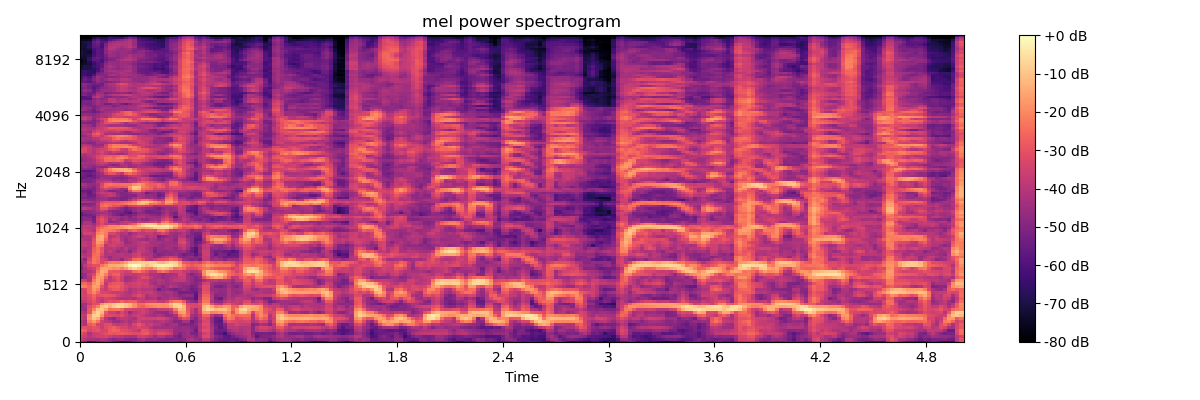

The data file committed next to this chart (first rows):
-4.387984466552734375e+01, -4.959671020507812500e+01, -6.142955017089843750e+01, -5.865421295166015625e+01, -5.249356079101562500e+01, -4.858739471435546875e+01, -4.638039398193359375e+01, -4.902926635742187500e+01, -5.378614807128906250e+01, -6.222103881835937500e+01, -6.280419158935546875e+01, -6.052526855468750000e+01, -5.921395111083984375e+01, -5.309725570678710938e+01, -4.883313751220703125e+01, -4.887821197509765625e+01, -5.451774597167968750e+01, -5.470449066162109375e+01, -5.547106933593750000e+01, -5.546362686157226562e+01, -5.269560241699218750e+01, -5.305255508422851562e+01, -5.135664749145507812e+01, -5.245801544189453125e+01
-3.634423828125000000e+01, -3.946785736083984375e+01, -4.199975585937500000e+01, -4.204835510253906250e+01, -4.340185546875000000e+01, -4.047314834594726562e+01, -4.242749786376953125e+01, -4.598126220703125000e+01, -4.875447082519531250e+01, -4.663738250732421875e+01, -4.615508270263671875e+01, -4.930811309814453125e+01, -4.989162063598632812e+01, -4.942052459716796875e+01, -4.501588439941406250e+01, -4.218168640136718750e+01, -4.709838104248046875e+01, -4.786774444580078125e+01, -4.596701812744140625e+01, -4.892903900146484375e+01, -4.986212158203125000e+01, -5.096318817138671875e+01, -5.126666259765625000e+01, -5.047575378417968750e+01
-3.401163101196289062e+01, -3.634378814697265625e+01, -3.955242919921875000e+01, -3.661795806884765625e+01, -3.518273162841796875e+01, -3.552620315551757812e+01, -3.324388504028320312e+01, -3.665779876708984375e+01, -3.892759704589843750e+01, -3.860200500488281250e+01, -3.999529647827148438e+01, -4.220306396484375000e+01, -4.300686645507812500e+01, -4.239461898803710938e+01, -3.565926742553710938e+01, -3.522138977050781250e+01, -3.701275634765625000e+01, -3.969394302368164062e+01, -4.459130859375000000e+01, -4.002653121948242188e+01, -4.053616333007812500e+01, -4.520335388183593750e+01, -4.462863922119140625e+01, -5.047675323486328125e+01
-2.991851425170898438e+01, -3.433986663818359375e+01, -4.246543884277343750e+01, -3.604422378540039062e+01, -3.576952743530273438e+01, -3.295951843261718750e+01, -3.124405288696289062e+01, -2.860914611816406250e+01, -2.944414329528808594e+01, -2.865363693237304688e+01, -2.851669120788574219e+01, -2.924970817565917969e+01, -3.033195304870605469e+01, -3.181214141845703125e+01, -3.166875076293945312e+01, -2.858100700378417969e+01, -2.775442695617675781e+01, -3.330529022216796875e+01, -3.610123443603515625e+01, -3.151889991760253906e+01, -3.117620849609375000e+01, -3.315511703491210938e+01, -3.664352416992187500e+01, -4.582501220703125000e+01
-2.603404045104980469e+01, -2.741658020019531250e+01, -3.315247726440429688e+01, -3.097068214416503906e+01, -2.981994056701660156e+01, -3.402486801147460938e+01, -3.320478820800781250e+01, -2.759973907470703125e+01, -2.615116119384765625e+01, -2.748908615112304688e+01, -3.119895553588867188e+01, -3.182281494140625000e+01, -3.353798675537109375e+01, -3.612065887451171875e+01, -3.892218780517578125e+01, -2.961619377136230469e+01, -3.027647972106933594e+01, -3.485535430908203125e+01, -3.810210418701171875e+01, -3.645144653320312500e+01, -3.644281387329101562e+01, -3.724203491210937500e+01, -3.905551910400390625e+01, -4.541463470458984375e+01
-3.175075912475585938e+01, -3.041156005859375000e+01, -3.216366577148437500e+01, -2.978717231750488281e+01, -3.077838516235351562e+01, -3.671578216552734375e+01, -3.144603538513183594e+01, -2.909896850585937500e+01, -2.746456909179687500e+01, -3.105805778503417969e+01, -3.318630981445312500e+01, -3.385891723632812500e+01, -3.769964981079101562e+01, -3.479551696777343750e+01, -3.256320190429687500e+01, -3.425370025634765625e+01, -3.590272521972656250e+01, -3.952820587158203125e+01, -4.385770416259765625e+01, -4.337004852294921875e+01, -4.347626495361328125e+01, -4.427717971801757812e+01, -4.325933837890625000e+01, -4.555208969116210938e+01
-3.781121063232421875e+01, -4.157217407226562500e+01, -2.825709915161132812e+01, -2.606737327575683594e+01, -3.413447189331054688e+01, -3.572095108032226562e+01, -3.130551910400390625e+01, -3.081796836853027344e+01, -3.679575347900390625e+01, -3.849234771728515625e+01, -3.697269058227539062e+01, -3.644991302490234375e+01, -4.042545700073242188e+01, -3.353311157226562500e+01, -2.866502380371093750e+01, -3.294096374511718750e+01, -3.832364654541015625e+01, -3.623607254028320312e+01, -3.934684371948242188e+01, -4.001116561889648438e+01, -4.321814727783203125e+01, -4.599299240112304688e+01, -4.386818313598632812e+01, -4.289332580566406250e+01
-3.935942840576171875e+01, -4.265014648437500000e+01, -2.230445671081542969e+01, -1.724006271362304688e+01, -2.343996810913085938e+01, -3.561210250854492188e+01, -3.878587722778320312e+01, -4.021462249755859375e+01, -4.464179229736328125e+01, -4.535787200927734375e+01, -4.239497375488281250e+01, -3.982693862915039062e+01, -4.306657409667968750e+01, -3.941006851196289062e+01, -3.537727737426757812e+01, -3.851832580566406250e+01, -3.903617095947265625e+01, -3.945948791503906250e+01, -4.178424072265625000e+01, -4.069442749023437500e+01, -3.879717636108398438e+01, -4.133198547363281250e+01, -4.436177825927734375e+01, -4.917288208007812500e+01
-3.508077621459960938e+01, -3.996337127685546875e+01, -1.775792694091796875e+01, -1.021717739105224609e+01, -1.370616149902343750e+01, -2.840192031860351562e+01, -4.024604034423828125e+01, -4.476432418823242188e+01, -4.728472900390625000e+01, -4.087105560302734375e+01, -3.894172286987304688e+01, -3.931800842285156250e+01, -4.065024566650390625e+01, -4.256523895263671875e+01, -3.525362777709960938e+01, -3.409210586547851562e+01, -3.503491973876953125e+01, -3.499576568603515625e+01, -3.472540283203125000e+01, -3.363404083251953125e+01, -3.433955764770507812e+01, -3.736050796508789062e+01, -4.186476135253906250e+01, -4.608039855957031250e+01
-3.693768310546875000e+01, -3.838559722900390625e+01, -1.929196166992187500e+01, -8.215074539184570312e+00, -7.806669235229492188e+00, -1.818732833862304688e+01, -3.149528884887695312e+01, -3.184071731567382812e+01, -3.295477294921875000e+01, -3.399686431884765625e+01, -3.182989692687988281e+01, -3.596388244628906250e+01, -4.056169128417968750e+01, -3.681002807617187500e+01, -3.535218048095703125e+01, -3.753899383544921875e+01, -4.073383331298828125e+01, -4.259139251708984375e+01, -4.364196014404296875e+01, -4.110303115844726562e+01, -4.327091217041015625e+01, -4.723174667358398438e+01, -4.623949050903320312e+01, -4.216001129150390625e+01
-3.898702239990234375e+01, -4.158453369140625000e+01, -2.968677139282226562e+01, -1.293762016296386719e+01, -7.414651870727539062e+00, -1.271848106384277344e+01, -2.852343559265136719e+01, -3.540398406982421875e+01, -3.501434326171875000e+01, -3.958259963989257812e+01, -3.380168151855468750e+01, -3.766297912597656250e+01, -4.619118499755859375e+01, -3.959296798706054688e+01, -3.702908325195312500e+01, -3.432400512695312500e+01, -3.753606033325195312e+01, -4.046550750732421875e+01, -4.509790420532226562e+01, -4.603208160400390625e+01, -4.694449996948242188e+01, -4.716985321044921875e+01, -4.062826919555664062e+01, -3.086365890502929688e+01
-4.283600616455078125e+01, -4.444206237792968750e+01, -2.945608139038085938e+01, -2.063526916503906250e+01, -1.108494949340820312e+01, -9.281459808349609375e+00, -1.541202735900878906e+01, -2.411663627624511719e+01, -2.362216758728027344e+01, -2.309912681579589844e+01, -2.615670204162597656e+01, -3.350354385375976562e+01, -3.302806472778320312e+01, -3.497644042968750000e+01, -3.567039489746093750e+01, -3.454532623291015625e+01, -3.696138763427734375e+01, -4.166824340820312500e+01, -4.121380233764648438e+01, -3.785611724853515625e+01, -3.762505722045898438e+01, -3.734507751464843750e+01, -3.462670898437500000e+01, -2.202996253967285156e+01
-4.613236236572265625e+01, -4.281217575073242188e+01, -3.125863647460937500e+01, -2.662323379516601562e+01, -2.181037330627441406e+01, -1.073305797576904297e+01, -8.589305877685546875e+00, -1.333857536315917969e+01, -9.358746528625488281e+00, -6.146329879760742188e+00, -7.746629714965820312e+00, -1.070273780822753906e+01, -1.314646911621093750e+01, -1.894385147094726562e+01, -2.500927925109863281e+01, -2.742989730834960938e+01, -2.330899047851562500e+01, -2.170881843566894531e+01, -2.062144470214843750e+01, -1.906022644042968750e+01, -1.998283958435058594e+01, -1.913779449462890625e+01, -1.523200702667236328e+01, -8.530630111694335938e+00
-4.379920959472656250e+01, -4.347088241577148438e+01, -3.743290328979492188e+01, -3.141881752014160156e+01, -3.081371116638183594e+01, -1.935535430908203125e+01, -1.389901065826416016e+01, -1.302570247650146484e+01, -1.025969409942626953e+01, -7.265258789062500000e+00, -7.032648086547851562e+00, -9.339977264404296875e+00, -1.223913192749023438e+01, -1.866214179992675781e+01, -2.530172729492187500e+01, -2.434586143493652344e+01, -2.048395919799804688e+01, -1.857680130004882812e+01, -1.803345489501953125e+01, -1.832602119445800781e+01, -1.956620025634765625e+01, -1.751443099975585938e+01, -1.183867645263671875e+01, -7.438138961791992188e+00
-3.899783325195312500e+01, -3.720765686035156250e+01, -3.336795043945312500e+01, -2.970692062377929688e+01, -3.523087692260742188e+01, -3.914266967773437500e+01, -3.392862319946289062e+01, -2.972525405883789062e+01, -3.142260551452636719e+01, -2.981991004943847656e+01, -2.617277526855468750e+01, -2.916369056701660156e+01, -2.778337097167968750e+01, -2.773234367370605469e+01, -3.411701202392578125e+01, -3.667593765258789062e+01, -3.432654571533203125e+01, -3.383810424804687500e+01, -3.354683685302734375e+01, -3.715407943725585938e+01, -3.817746353149414062e+01, -3.408855056762695312e+01, -2.569065856933593750e+01, -2.277989959716796875e+01
-3.489905548095703125e+01, -3.556643295288085938e+01, -3.209297561645507812e+01, -2.803200531005859375e+01, -3.509204864501953125e+01, -3.761378860473632812e+01, -3.405189514160156250e+01, -3.548856353759765625e+01, -3.659216308593750000e+01, -4.047119140625000000e+01, -4.164639282226562500e+01, -4.180489349365234375e+01, -4.047333526611328125e+01, -4.271764373779296875e+01, -3.778495788574218750e+01, -3.766904449462890625e+01, -4.341682434082031250e+01, -4.203835296630859375e+01, -4.059701538085937500e+01, -4.721644592285156250e+01, -4.381010437011718750e+01, -4.326371765136718750e+01, -4.041136169433593750e+01, -4.164843750000000000e+01
-3.387191390991210938e+01, -3.406444549560546875e+01, -3.085715103149414062e+01, -2.588707351684570312e+01, -3.115796279907226562e+01, -2.997898483276367188e+01, -2.868959426879882812e+01, -2.954720115661621094e+01, -3.078419494628906250e+01, -3.440706253051757812e+01, -3.779383468627929688e+01, -3.999233627319335938e+01, -3.974798583984375000e+01, -3.526501846313476562e+01, -3.156185913085937500e+01, -3.480501937866210938e+01, -4.179875946044921875e+01, -3.887920379638671875e+01, -3.912081527709960938e+01, -4.139075469970703125e+01, -4.384697341918945312e+01, -4.500051879882812500e+01, -4.276821899414062500e+01, -4.494378280639648438e+01
-3.367105865478515625e+01, -3.538681793212890625e+01, -2.588641548156738281e+01, -2.023858642578125000e+01, -2.582349205017089844e+01, -3.315304183959960938e+01, -3.382014465332031250e+01, -3.518582153320312500e+01, -3.693925857543945312e+01, -3.700767898559570312e+01, -3.681195831298828125e+01, -3.991419219970703125e+01, -4.228277969360351562e+01, -3.900077056884765625e+01, -3.624901962280273438e+01, -3.800306701660156250e+01, -3.677630615234375000e+01, -3.651535797119140625e+01, -3.973144531250000000e+01, -4.286944580078125000e+01, -4.408641052246093750e+01, -4.156375122070312500e+01, -4.207355499267578125e+01, -4.575088500976562500e+01
-3.523428344726562500e+01, -3.288562011718750000e+01, -2.585683059692382812e+01, -1.778636741638183594e+01, -2.123813056945800781e+01, -3.431008148193359375e+01, -3.757373428344726562e+01, -3.164588737487792969e+01, -2.901207542419433594e+01, -2.901624488830566406e+01, -3.127038955688476562e+01, -3.603813934326171875e+01, -4.156305694580078125e+01, -3.997824096679687500e+01, -3.696842193603515625e+01, -4.019400787353515625e+01, -4.029713058471679688e+01, -3.956731414794921875e+01, -4.381464385986328125e+01, -5.352491760253906250e+01, -4.688323593139648438e+01, -4.603904724121093750e+01, -4.904020690917968750e+01, -5.204026794433593750e+01
-2.072418022155761719e+01, -2.220226860046386719e+01, -2.567463684082031250e+01, -1.623512077331542969e+01, -1.692096900939941406e+01, -3.015085983276367188e+01, -3.703936386108398438e+01, -2.800371932983398438e+01, -2.724178695678710938e+01, -2.645189285278320312e+01, -3.006278610229492188e+01, -3.425410461425781250e+01, -3.671695709228515625e+01, -3.578623199462890625e+01, -3.439236831665039062e+01, -3.674370193481445312e+01, -3.613222885131835938e+01, -3.784222412109375000e+01, -4.077790069580078125e+01, -4.453714752197265625e+01, -4.827319717407226562e+01, -4.367791748046875000e+01, -3.976724624633789062e+01, -4.243598175048828125e+01
-2.525440597534179688e+01, -2.554388618469238281e+01, -2.931518363952636719e+01, -1.863040924072265625e+01, -1.514863300323486328e+01, -2.309243202209472656e+01, -3.819187927246093750e+01, -3.120414924621582031e+01, -2.845009803771972656e+01, -2.863656997680664062e+01, -2.996597290039062500e+01, -3.707376861572265625e+01, -3.620957183837890625e+01, -3.490539550781250000e+01, -3.372354888916015625e+01, -3.539988327026367188e+01, -3.504421997070312500e+01, -4.126642608642578125e+01, -4.474565124511718750e+01, -4.116931533813476562e+01, -4.280839920043945312e+01, -4.462360000610351562e+01, -4.252688598632812500e+01, -4.322203063964843750e+01
-3.432757186889648438e+01, -3.561327743530273438e+01, -4.074053573608398438e+01, -2.250139617919921875e+01, -1.550752830505371094e+01, -2.011069869995117188e+01, -3.498228454589843750e+01, -3.862921142578125000e+01, -3.565357589721679688e+01, -3.160350418090820312e+01, -3.668556213378906250e+01, -4.318358612060546875e+01, -4.157284545898437500e+01, -3.869449234008789062e+01, -3.495247268676757812e+01, -3.688623809814453125e+01, -3.720246887207031250e+01, -4.223555374145507812e+01, -4.201379394531250000e+01, -3.949985122680664062e+01, -4.194716262817382812e+01, -4.429212188720703125e+01, -4.126259613037109375e+01, -3.817177581787109375e+01
-5.227962493896484375e+01, -4.562068176269531250e+01, -4.097122955322265625e+01, -2.688215446472167969e+01, -1.650759124755859375e+01, -1.778413963317871094e+01, -2.799238967895507812e+01, -3.881031036376953125e+01, -3.283417892456054688e+01, -2.973373985290527344e+01, -3.603376770019531250e+01, -4.418634033203125000e+01, -4.340875625610351562e+01, -4.092407226562500000e+01, -3.647858810424804688e+01, -3.186851119995117188e+01, -3.221558761596679688e+01, -3.810307312011718750e+01, -4.248317337036132812e+01, -4.273691558837890625e+01, -4.591001510620117188e+01, -4.393365478515625000e+01, -4.248890686035156250e+01, -4.009188842773437500e+01
-4.920336914062500000e+01, -4.574323272705078125e+01, -3.802135086059570312e+01, -3.278463363647460938e+01, -1.853005218505859375e+01, -1.495651245117187500e+01, -2.153690338134765625e+01, -3.093606185913085938e+01, -2.738448143005371094e+01, -2.662502479553222656e+01, -3.400464248657226562e+01, -3.767694854736328125e+01, -3.750207138061523438e+01, -3.802621841430664062e+01, -3.630608367919921875e+01, -3.499763488769531250e+01, -3.653930282592773438e+01, -4.170797729492187500e+01, -4.218985748291015625e+01, -4.337380981445312500e+01, -4.638401794433593750e+01, -4.338647079467773438e+01, -4.297862243652343750e+01, -4.201903533935546875e+01
-4.474401473999023438e+01, -4.190215301513671875e+01, -4.143671417236328125e+01, -3.842787170410156250e+01, -2.327118682861328125e+01, -1.337632560729980469e+01, -1.531288337707519531e+01, -2.837174606323242188e+01, -2.950598526000976562e+01, -2.985909843444824219e+01, -3.231534576416015625e+01, -3.526198577880859375e+01, -3.385156631469726562e+01, -2.553272438049316406e+01, -2.299691772460937500e+01, -2.755655670166015625e+01, -3.147968673706054688e+01, -3.641320037841796875e+01, -3.599774932861328125e+01, -2.656372261047363281e+01, -2.374398422241210938e+01, -2.656572151184082031e+01, -3.339981842041015625e+01, -3.411865997314453125e+01
-4.940220642089843750e+01, -4.265300750732421875e+01, -3.709456634521484375e+01, -3.479748916625976562e+01, -2.670503997802734375e+01, -1.587884235382080078e+01, -1.553962802886962891e+01, -1.691847038269042969e+01, -1.929895591735839844e+01, -1.826231765747070312e+01, -2.138987541198730469e+01, -1.811955451965332031e+01, -1.067369461059570312e+01, -7.121191024780273438e+00, -1.010772514343261719e+01, -1.703893089294433594e+01, -2.018893432617187500e+01, -2.228635787963867188e+01, -1.743098831176757812e+01, -1.037320423126220703e+01, -8.708209991455078125e+00, -1.145858001708984375e+01, -1.591770839691162109e+01, -2.350287437438964844e+01
-4.766275787353515625e+01, -3.784556198120117188e+01, -3.350144958496093750e+01, -3.058454704284667969e+01, -3.083229446411132812e+01, -2.348654365539550781e+01, -1.959819412231445312e+01, -1.417261695861816406e+01, -1.438106822967529297e+01, -1.330383682250976562e+01, -1.260444259643554688e+01, -8.365221023559570312e+00, -2.457571029663085938e+00, 0.000000000000000000e+00, -1.584621429443359375e+00, -6.744838714599609375e+00, -1.041987037658691406e+01, -7.530342102050781250e+00, -4.179948806762695312e+00, -3.118055343627929688e+00, -2.689649581909179688e+00, -2.589626312255859375e+00, -3.469148635864257812e+00, -7.101270675659179688e+00
-4.427688598632812500e+01, -4.227634429931640625e+01, -2.986588287353515625e+01, -2.314852714538574219e+01, -2.614263343811035156e+01, -3.352123260498046875e+01, -2.838103866577148438e+01, -2.237048149108886719e+01, -2.145296669006347656e+01, -2.241878890991210938e+01, -1.991545295715332031e+01, -1.596611881256103516e+01, -9.711866378784179688e+00, -8.471193313598632812e+00, -7.285024642944335938e+00, -7.964426040649414062e+00, -8.941539764404296875e+00, -8.105230331420898438e+00, -7.949689865112304688e+00, -1.160977363586425781e+01, -1.291148948669433594e+01, -9.893595695495605469e+00, -6.592870712280273438e+00, -8.095479965209960938e+00
-4.236192703247070312e+01, -4.796569061279296875e+01, -3.295800399780273438e+01, -2.295435905456542969e+01, -2.512720108032226562e+01, -3.312808609008789062e+01, -3.634376907348632812e+01, -4.342774200439453125e+01, -4.132405853271484375e+01, -4.168089294433593750e+01, -4.727279663085937500e+01, -3.902363204956054688e+01, -3.578484344482421875e+01, -2.516438674926757812e+01, -2.389411354064941406e+01, -2.985632705688476562e+01, -3.838361358642578125e+01, -4.047871017456054688e+01, -3.666582489013671875e+01, -3.267862319946289062e+01, -3.216822433471679688e+01, -3.059307479858398438e+01, -2.562541580200195312e+01, -2.827161788940429688e+01
-3.557415771484375000e+01, -3.971505737304687500e+01, -3.729403686523437500e+01, -2.432013702392578125e+01, -2.465969848632812500e+01, -3.650223922729492188e+01, -4.134191894531250000e+01, -4.650872802734375000e+01, -4.103070068359375000e+01, -4.038682174682617188e+01, -4.057773971557617188e+01, -3.986318588256835938e+01, -4.091122817993164062e+01, -3.564074707031250000e+01, -3.259667587280273438e+01, -3.679354095458984375e+01, -3.908522033691406250e+01, -4.136177825927734375e+01, -4.723465728759765625e+01, -4.684661102294921875e+01, -4.141912078857421875e+01, -3.865994262695312500e+01, -3.587752914428710938e+01, -3.761928176879882812e+01
-3.894039916992187500e+01, -4.132042312622070312e+01, -3.891596603393554688e+01, -2.529491996765136719e+01, -2.371324729919433594e+01, -3.237994003295898438e+01, -4.110855102539062500e+01, -4.038368988037109375e+01, -4.069382095336914062e+01, -4.003290939331054688e+01, -3.938742065429687500e+01, -4.073564910888671875e+01, -4.124609375000000000e+01, -3.682894897460937500e+01, -3.453399276733398438e+01, -4.080833435058593750e+01, -4.252468109130859375e+01, -4.175151824951171875e+01, -4.765306854248046875e+01, -5.027313995361328125e+01, -4.838202667236328125e+01, -4.647840118408203125e+01, -4.773334503173828125e+01, -4.507225799560546875e+01
-4.199417114257812500e+01, -4.520661926269531250e+01, -3.918289947509765625e+01, -2.693254280090332031e+01, -2.293439483642578125e+01, -2.964594459533691406e+01, -4.099401855468750000e+01, -3.744828414916992188e+01, -4.095683288574218750e+01, -4.568282699584960938e+01, -4.274333190917968750e+01, -4.235048675537109375e+01, -4.868786621093750000e+01, -4.138763809204101562e+01, -3.600686645507812500e+01, -3.804873275756835938e+01, -4.025177764892578125e+01, -4.331632995605468750e+01, -5.161588668823242188e+01, -4.654255676269531250e+01, -4.728881835937500000e+01, -4.789722442626953125e+01, -4.655567169189453125e+01, -4.595264434814453125e+01
-4.092705917358398438e+01, -4.211282730102539062e+01, -4.078104400634765625e+01, -2.772904777526855469e+01, -2.354801750183105469e+01, -3.001697921752929688e+01, -3.968282318115234375e+01, -4.006739044189453125e+01, -3.854087066650390625e+01, -4.116474914550781250e+01, -4.368729400634765625e+01, -3.913429641723632812e+01, -4.389573669433593750e+01, -4.352230834960937500e+01, -3.872381210327148438e+01, -3.765668869018554688e+01, -4.158238983154296875e+01, -4.395368194580078125e+01, -4.977614974975585938e+01, -4.566195678710937500e+01, -4.566103744506835938e+01, -4.318074798583984375e+01, -4.434581756591796875e+01, -4.692134475708007812e+01
-3.827000427246093750e+01, -3.719327163696289062e+01, -3.990048217773437500e+01, -3.046636390686035156e+01, -2.126776123046875000e+01, -2.405157279968261719e+01, -3.985413360595703125e+01, -3.575625610351562500e+01, -3.466867065429687500e+01, -3.703426361083984375e+01, -3.905542755126953125e+01, -4.280773925781250000e+01, -4.206413269042968750e+01, -4.180078125000000000e+01, -3.906514358520507812e+01, -3.864115905761718750e+01, -4.105789947509765625e+01, -4.182509994506835938e+01, -4.284866333007812500e+01, -4.448489379882812500e+01, -4.622790527343750000e+01, -4.389453506469726562e+01, -4.368188476562500000e+01, -4.422388076782226562e+01
-3.910295104980468750e+01, -3.834250640869140625e+01, -3.965916824340820312e+01, -2.919439697265625000e+01, -1.759759521484375000e+01, -1.895780181884765625e+01, -3.201350021362304688e+01, -3.761159515380859375e+01, -3.560417175292968750e+01, -3.417888259887695312e+01, -3.742311096191406250e+01, -4.624622344970703125e+01, -4.449948120117187500e+01, -4.181996154785156250e+01, -3.908462524414062500e+01, -3.675236511230468750e+01, -3.788420104980468750e+01, -4.300867080688476562e+01, -4.296485900878906250e+01, -4.212229919433593750e+01, -4.434707260131835938e+01, -4.366885375976562500e+01, -4.373286056518554688e+01, -4.593054199218750000e+01
-3.906446838378906250e+01, -4.158147430419921875e+01, -4.239504241943359375e+01, -3.102084159851074219e+01, -1.545308685302734375e+01, -1.460478019714355469e+01, -2.665606498718261719e+01, -3.757134246826171875e+01, -3.376245117187500000e+01, -3.281699371337890625e+01, -4.181674957275390625e+01, -4.619977951049804688e+01, -4.244960784912109375e+01, -4.122599792480468750e+01, -4.282608032226562500e+01, -4.411172485351562500e+01, -4.591752624511718750e+01, -4.141484069824218750e+01, -4.302337646484375000e+01, -4.859201049804687500e+01, -4.510750579833984375e+01, -4.153460693359375000e+01, -4.425775909423828125e+01, -4.798690795898437500e+01
-4.474394226074218750e+01, -4.156190490722656250e+01, -4.097628021240234375e+01, -3.478045654296875000e+01, -1.629155731201171875e+01, -1.373345279693603516e+01, -2.280463027954101562e+01, -4.015280151367187500e+01, -3.845501327514648438e+01, -3.587147140502929688e+01, -4.263473510742187500e+01, -4.345937347412109375e+01, -4.303137207031250000e+01, -3.863657760620117188e+01, -3.493471145629882812e+01, -3.697266387939453125e+01, -4.233472442626953125e+01, -3.887257385253906250e+01, -4.051164245605468750e+01, -5.241589355468750000e+01, -4.881753921508789062e+01, -4.617606735229492188e+01, -4.369635772705078125e+01, -4.597765350341796875e+01
-4.241488647460937500e+01, -3.435774230957031250e+01, -3.417512512207031250e+01, -3.637636184692382812e+01, -2.073515701293945312e+01, -1.824333572387695312e+01, -2.214753532409667969e+01, -3.326404571533203125e+01, -3.354402542114257812e+01, -3.768255996704101562e+01, -4.129785156250000000e+01, -3.992207336425781250e+01, -4.616524505615234375e+01, -4.187456893920898438e+01, -3.825880813598632812e+01, -3.886405944824218750e+01, -3.759177398681640625e+01, -3.683646392822265625e+01, -4.050292205810546875e+01, -3.765741729736328125e+01, -3.241653060913085938e+01, -3.635777282714843750e+01, -4.382049560546875000e+01, -4.471218872070312500e+01
-3.973747634887695312e+01, -3.627057647705078125e+01, -3.803780364990234375e+01, -4.177641296386718750e+01, -2.438288497924804688e+01, -2.014173698425292969e+01, -2.106995964050292969e+01, -2.244185638427734375e+01, -2.389810180664062500e+01, -2.704134750366210938e+01, -3.213077926635742188e+01, -3.471771621704101562e+01, -2.859213829040527344e+01, -2.578758239746093750e+01, -2.938740921020507812e+01, -3.477983856201171875e+01, -3.123303222656250000e+01, -3.132940673828125000e+01, -3.336429595947265625e+01, -2.466241455078125000e+01, -2.319664573669433594e+01, -2.885699844360351562e+01, -3.671567916870117188e+01, -3.961780548095703125e+01
-4.038017272949218750e+01, -3.874456024169921875e+01, -4.014036560058593750e+01, -3.974319458007812500e+01, -2.695087814331054688e+01, -2.364069557189941406e+01, -2.137451934814453125e+01, -1.991416168212890625e+01, -1.997145271301269531e+01, -1.836518859863281250e+01, -1.796532440185546875e+01, -1.549216651916503906e+01, -1.292325592041015625e+01, -1.528610324859619141e+01, -1.567313194274902344e+01, -1.691741180419921875e+01, -1.593258190155029297e+01, -1.360155773162841797e+01, -9.437481880187988281e+00, -7.424678802490234375e+00, -7.514196395874023438e+00, -7.528432846069335938e+00, -1.180834674835205078e+01, -2.009822463989257812e+01
-4.265575408935546875e+01, -3.755202484130859375e+01, -3.752806854248046875e+01, -4.185889816284179688e+01, -3.264542388916015625e+01, -2.752714729309082031e+01, -2.526245498657226562e+01, -2.080968475341796875e+01, -2.003139877319335938e+01, -2.011492729187011719e+01, -1.737324714660644531e+01, -1.575919437408447266e+01, -1.395592021942138672e+01, -1.548127269744873047e+01, -1.038137817382812500e+01, -6.536617279052734375e+00, -4.178411483764648438e+00, -2.902635574340820312e+00, -3.018795013427734375e+00, -5.193876266479492188e+00, -3.801248550415039062e+00, -3.066083908081054688e+00, -6.923131942749023438e+00, -1.194929122924804688e+01
-4.632790374755859375e+01, -4.193181991577148438e+01, -4.177335357666015625e+01, -4.547843170166015625e+01, -3.674027633666992188e+01, -3.187022018432617188e+01, -3.828937149047851562e+01, -3.733237457275390625e+01, -3.740943145751953125e+01, -4.055270767211914062e+01, -3.657875823974609375e+01, -3.760749816894531250e+01, -3.133901214599609375e+01, -2.738637924194335938e+01, -1.910259437561035156e+01, -1.285902976989746094e+01, -1.029503059387207031e+01, -1.003969383239746094e+01, -1.200497436523437500e+01, -1.998722839355468750e+01, -1.441003799438476562e+01, -1.335174560546875000e+01, -1.826502609252929688e+01, -1.866357994079589844e+01
-4.934328079223632812e+01, -4.151274871826171875e+01, -4.191055679321289062e+01, -5.099449920654296875e+01, -3.691747283935546875e+01, -3.058643722534179688e+01, -3.540554428100585938e+01, -4.785932159423828125e+01, -4.708583068847656250e+01, -4.351213836669921875e+01, -4.006564331054687500e+01, -3.767585754394531250e+01, -3.903130340576171875e+01, -4.224171066284179688e+01, -3.703231811523437500e+01, -3.972492218017578125e+01, -3.973843002319335938e+01, -3.614117050170898438e+01, -3.442854690551757812e+01, -3.848560333251953125e+01, -2.538146781921386719e+01, -2.314759063720703125e+01, -3.064962959289550781e+01, -3.884035491943359375e+01
-5.178943252563476562e+01, -4.799005889892578125e+01, -4.744285202026367188e+01, -5.275159835815429688e+01, -3.530927276611328125e+01, -2.981546592712402344e+01, -3.540971374511718750e+01, -4.490492248535156250e+01, -4.094799804687500000e+01, -4.491542053222656250e+01, -4.859789657592773438e+01, -4.477265930175781250e+01, -4.747568130493164062e+01, -4.769412612915039062e+01, -4.407272338867187500e+01, -4.690771865844726562e+01, -4.812329864501953125e+01, -4.444680404663085938e+01, -4.245812225341796875e+01, -4.361972045898437500e+01, -3.577551651000976562e+01, -3.126630401611328125e+01, -3.749618530273437500e+01, -4.754040527343750000e+01
-5.153663635253906250e+01, -4.883599090576171875e+01, -5.066790771484375000e+01, -5.387146759033203125e+01, -3.809021377563476562e+01, -3.363885879516601562e+01, -3.797524642944335938e+01, -4.145314788818359375e+01, -4.271337509155273438e+01, -4.301294708251953125e+01, -4.650910186767578125e+01, -4.554026031494140625e+01, -4.974617004394531250e+01, -4.515082550048828125e+01, -4.066357803344726562e+01, -4.072245407104492188e+01, -4.385847091674804688e+01, -4.393688583374023438e+01, -4.525385665893554688e+01, -4.470880126953125000e+01, -4.092421722412109375e+01, -3.663133239746093750e+01, -4.328466033935546875e+01, -5.742407989501953125e+01
-5.646143341064453125e+01, -5.333311462402343750e+01, -5.273023223876953125e+01, -5.007260894775390625e+01, -4.293246459960937500e+01, -3.845590209960937500e+01, -4.047701644897460938e+01, -4.463423156738281250e+01, -4.927782440185546875e+01, -5.200624847412109375e+01, -5.581846237182617188e+01, -5.211134719848632812e+01, -5.262271118164062500e+01, -4.998596191406250000e+01, -4.461556243896484375e+01, -4.391396331787109375e+01, -4.477354431152343750e+01, -4.796981811523437500e+01, -4.861937332153320312e+01, -5.086326599121093750e+01, -4.426044464111328125e+01, -4.034593582153320312e+01, -4.704880523681640625e+01, -5.010599517822265625e+01
-5.564467239379882812e+01, -4.945302963256835938e+01, -4.890130615234375000e+01, -4.758197784423828125e+01, -4.587167358398437500e+01, -4.378092956542968750e+01, -4.236837768554687500e+01, -4.528840637207031250e+01, -4.944986724853515625e+01, -5.132547378540039062e+01, -5.255320739746093750e+01, -5.630230712890625000e+01, -5.892282104492187500e+01, -5.278402709960937500e+01, -4.724160766601562500e+01, -4.799069976806640625e+01, -5.093750762939453125e+01, -5.228139495849609375e+01, -5.205293273925781250e+01, -5.306118011474609375e+01, -4.807830047607421875e+01, -4.246697998046875000e+01, -4.764823150634765625e+01, -5.164578247070312500e+01
-4.895851135253906250e+01, -4.821337890625000000e+01, -4.834209060668945312e+01, -4.687265014648437500e+01, -4.141591644287109375e+01, -3.727684783935546875e+01, -4.110544204711914062e+01, -4.805280303955078125e+01, -4.960769653320312500e+01, -4.980997848510742188e+01, -4.971179962158203125e+01, -5.430928039550781250e+01, -5.330526733398437500e+01, -4.646201705932617188e+01, -4.202500152587890625e+01, -4.669426727294921875e+01, -5.292502593994140625e+01, -5.329473495483398438e+01, -5.145571899414062500e+01, -5.016312408447265625e+01, -4.579627227783203125e+01, -4.312831878662109375e+01, -4.653248596191406250e+01, -4.670856475830078125e+01
-4.050405120849609375e+01, -3.824147033691406250e+01, -4.070481109619140625e+01, -4.357450103759765625e+01, -3.975039672851562500e+01, -2.926464653015136719e+01, -2.907523345947265625e+01, -3.770632171630859375e+01, -3.947175979614257812e+01, -4.352214813232421875e+01, -4.788382339477539062e+01, -5.273949432373046875e+01, -4.874729919433593750e+01, -4.647037506103515625e+01, -4.340184783935546875e+01, -4.474927139282226562e+01, -4.727471923828125000e+01, -4.797294616699218750e+01, -4.974113082885742188e+01, -5.386834716796875000e+01, -4.889342880249023438e+01, -4.500768280029296875e+01, -4.655416107177734375e+01, -4.511933898925781250e+01
-4.712702560424804688e+01, -4.540728378295898438e+01, -4.738305664062500000e+01, -4.571227645874023438e+01, -3.948439025878906250e+01, -2.525140190124511719e+01, -2.250101470947265625e+01, -2.603842163085937500e+01, -3.015832710266113281e+01, -3.038221740722656250e+01, -3.404353332519531250e+01, -4.147153472900390625e+01, -3.570990753173828125e+01, -3.410214233398437500e+01, -3.206680297851562500e+01, -3.390823364257812500e+01, -3.518201446533203125e+01, -3.723582839965820312e+01, -4.504792022705078125e+01, -4.369215011596679688e+01, -4.107849884033203125e+01, -4.285699844360351562e+01, -4.084462356567382812e+01, -4.106995391845703125e+01
-5.098135375976562500e+01, -5.109317016601562500e+01, -5.015678405761718750e+01, -4.823891448974609375e+01, -3.869134521484375000e+01, -2.691085624694824219e+01, -2.483642196655273438e+01, -2.606515502929687500e+01, -2.631249809265136719e+01, -2.507559013366699219e+01, -2.472828483581542969e+01, -2.255020332336425781e+01, -1.988762092590332031e+01, -1.874492073059082031e+01, -1.325715351104736328e+01, -1.215875244140625000e+01, -1.583321475982666016e+01, -2.378148269653320312e+01, -2.359135818481445312e+01, -2.575657844543457031e+01, -2.851659774780273438e+01, -2.142492485046386719e+01, -2.290537643432617188e+01, -3.030431747436523438e+01
-4.160408020019531250e+01, -4.274248123168945312e+01, -4.253475952148437500e+01, -4.512196731567382812e+01, -4.147650146484375000e+01, -3.233404922485351562e+01, -2.957783126831054688e+01, -2.895269393920898438e+01, -2.941598701477050781e+01, -2.974820327758789062e+01, -2.684857177734375000e+01, -2.555142974853515625e+01, -2.350420951843261719e+01, -2.011580657958984375e+01, -1.280734634399414062e+01, -8.858776092529296875e+00, -9.128252029418945312e+00, -1.410003662109375000e+01, -1.812183189392089844e+01, -2.220414352416992188e+01, -2.727761840820312500e+01, -1.614320373535156250e+01, -1.449090385437011719e+01, -2.252334022521972656e+01
-4.838039398193359375e+01, -4.678812789916992188e+01, -4.917823028564453125e+01, -4.908528900146484375e+01, -4.499477005004882812e+01, -4.389341354370117188e+01, -4.383864593505859375e+01, -4.825576782226562500e+01, -4.683853149414062500e+01, -4.784737396240234375e+01, -5.194790649414062500e+01, -4.885800170898437500e+01, -4.216146087646484375e+01, -3.519878387451171875e+01, -2.917544174194335938e+01, -2.460935974121093750e+01, -2.417831039428710938e+01, -2.839425659179687500e+01, -3.487023544311523438e+01, -3.925638580322265625e+01, -3.668722534179687500e+01, -2.144251251220703125e+01, -1.906761360168457031e+01, -2.836343955993652344e+01
-5.170985031127929688e+01, -5.094214630126953125e+01, -5.209563827514648438e+01, -5.097688674926757812e+01, -4.611753082275390625e+01, -4.494716644287109375e+01, -4.399958038330078125e+01, -4.773962020874023438e+01, -4.931640625000000000e+01, -4.880552673339843750e+01, -5.152508544921875000e+01, -5.162508773803710938e+01, -4.850244903564453125e+01, -4.321588897705078125e+01, -3.999661254882812500e+01, -4.318396759033203125e+01, -4.457182693481445312e+01, -4.405146026611328125e+01, -4.585512542724609375e+01, -4.975106048583984375e+01, -4.587943267822265625e+01, -2.647117042541503906e+01, -2.286024093627929688e+01, -3.116127967834472656e+01
-4.957658386230468750e+01, -4.910914230346679688e+01, -5.444712066650390625e+01, -5.323550415039062500e+01, -4.439117050170898438e+01, -4.169145965576171875e+01, -3.980732345581054688e+01, -3.745457839965820312e+01, -3.904301834106445312e+01, -4.573944854736328125e+01, -4.915265655517578125e+01, -5.078236389160156250e+01, -4.906515502929687500e+01, -4.943042755126953125e+01, -4.260171890258789062e+01, -4.335164260864257812e+01, -4.717601394653320312e+01, -4.578936767578125000e+01, -4.781755065917968750e+01, -5.432286834716796875e+01, -5.210353088378906250e+01, -3.253303909301757812e+01, -2.787352371215820312e+01, -3.454917526245117188e+01
-5.095724105834960938e+01, -5.202132415771484375e+01, -5.563122558593750000e+01, -5.009165191650390625e+01, -4.082007217407226562e+01, -3.671368026733398438e+01, -3.808816528320312500e+01, -3.656525802612304688e+01, -4.030436706542968750e+01, -4.750080871582031250e+01, -5.012522125244140625e+01, -4.925357055664062500e+01, -4.633205413818359375e+01, -4.191154479980468750e+01, -3.971149444580078125e+01, -4.294479751586914062e+01, -5.359513092041015625e+01, -4.878078460693359375e+01, -4.772732543945312500e+01, -5.235977172851562500e+01, -4.887767410278320312e+01, -3.934267807006835938e+01, -3.296223831176757812e+01, -3.727690124511718750e+01
-5.631722259521484375e+01, -5.429457855224609375e+01, -5.595569229125976562e+01, -5.096374130249023438e+01, -4.367771148681640625e+01, -3.950932312011718750e+01, -4.343442535400390625e+01, -4.973191833496093750e+01, -5.001691818237304688e+01, -4.770053863525390625e+01, -4.798975372314453125e+01, -5.225850677490234375e+01, -3.284838104248046875e+01, -2.262332153320312500e+01, -2.345667839050292969e+01, -3.137964630126953125e+01, -3.690100097656250000e+01, -3.889958190917968750e+01, -4.112732696533203125e+01, -4.281022262573242188e+01, -4.164289474487304688e+01, -4.207641601562500000e+01, -3.696863174438476562e+01, -3.967664337158203125e+01
-4.925571441650390625e+01, -4.917570877075195312e+01, -5.098478698730468750e+01, -5.148691558837890625e+01, -4.409713745117187500e+01, -3.695892333984375000e+01, -3.372682952880859375e+01, -3.655081176757812500e+01, -3.912425613403320312e+01, -4.158169174194335938e+01, -4.625819396972656250e+01, -4.520713806152343750e+01, -2.062709808349609375e+01, -1.054296779632568359e+01, -1.240729618072509766e+01, -2.530827713012695312e+01, -2.565734863281250000e+01, -2.757260322570800781e+01, -3.450773620605468750e+01, -3.299353408813476562e+01, -3.537731170654296875e+01, -3.655540466308593750e+01, -3.380192947387695312e+01, -3.257614898681640625e+01
-4.728720092773437500e+01, -4.554879760742187500e+01, -4.733261108398437500e+01, -5.003990173339843750e+01, -4.363978576660156250e+01, -3.183793449401855469e+01, -2.593145179748535156e+01, -2.902117347717285156e+01, -2.925536346435546875e+01, -2.758694458007812500e+01, -2.792527198791503906e+01, -2.716619300842285156e+01, -1.811344909667968750e+01, -9.094549179077148438e+00, -1.075200748443603516e+01, -2.123010635375976562e+01, -2.386900901794433594e+01, -2.687625503540039062e+01, -3.093317222595214844e+01, -2.646143150329589844e+01, -2.841792678833007812e+01, -3.520020294189453125e+01, -3.077357292175292969e+01, -3.023303794860839844e+01
-4.271104431152343750e+01, -4.294276428222656250e+01, -4.669585037231445312e+01, -4.696279907226562500e+01, -4.372024154663085938e+01, -3.345599365234375000e+01, -2.440828704833984375e+01, -2.287214851379394531e+01, -2.419267845153808594e+01, -2.442355346679687500e+01, -2.395738792419433594e+01, -2.388177299499511719e+01, -2.345005989074707031e+01, -1.952081298828125000e+01, -1.646651840209960938e+01, -2.083556747436523438e+01, -2.593812179565429688e+01, -2.788054847717285156e+01, -2.830506515502929688e+01, -2.564616012573242188e+01, -3.006642532348632812e+01, -3.442241287231445312e+01, -2.538954925537109375e+01, -2.460153388977050781e+01
-5.000926589965820312e+01, -5.117183303833007812e+01, -5.215260314941406250e+01, -4.888017272949218750e+01, -4.115769958496093750e+01, -3.892396926879882812e+01, -3.558647918701171875e+01, -3.482632446289062500e+01, -3.906680297851562500e+01, -4.142463684082031250e+01, -4.367617797851562500e+01, -4.455880737304687500e+01, -4.117469024658203125e+01, -3.816862869262695312e+01, -3.183659362792968750e+01, -2.759301948547363281e+01, -2.819442749023437500e+01, -3.174405860900878906e+01, -3.551550674438476562e+01, -4.110649871826171875e+01, -4.190202713012695312e+01, -3.840573120117187500e+01, -2.609868621826171875e+01, -2.513973999023437500e+01
... 67 more rows
